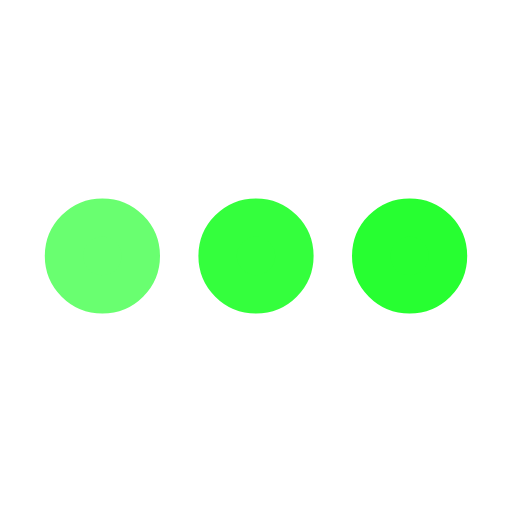
t = 0.00 s
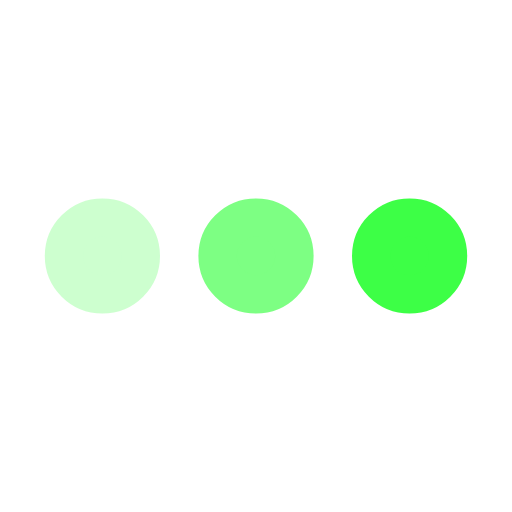
t = 0.25 s
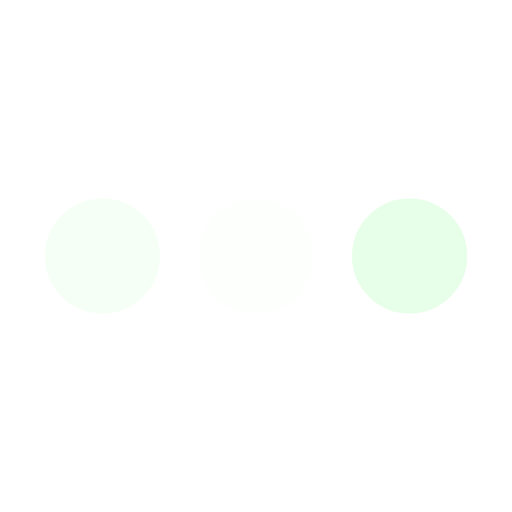
t = 0.75 s
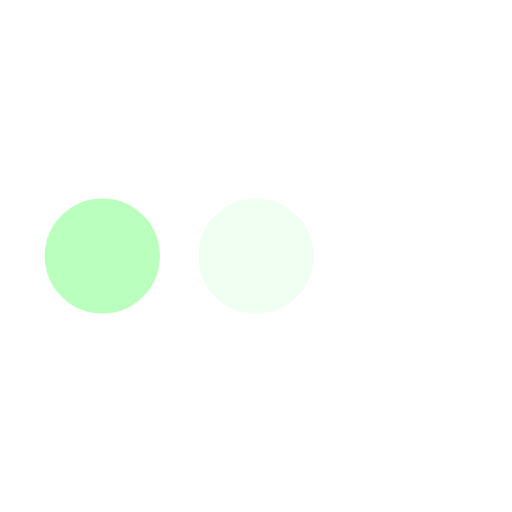
t = 1.00 s
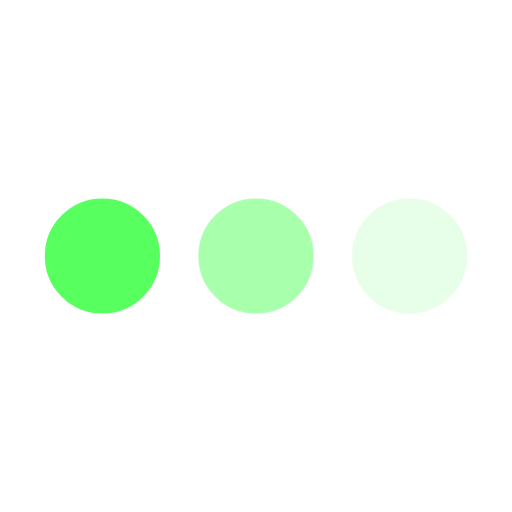
t = 1.25 s
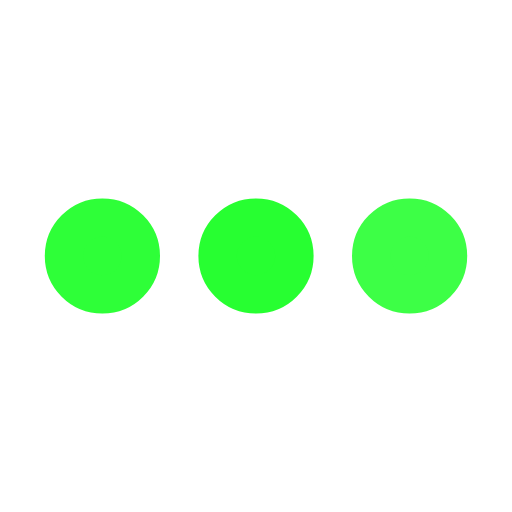
t = 1.75 s

The animated SVG that drew these frames (rendered in a browser with its animation timeline set to each time). Animation: 3 SMIL elements (animate=3); one cycle of 2.00 s, repeats indefinitely.

<svg xmlns='http://www.w3.org/2000/svg' viewBox='0 0 200 200'><circle fill='#27FF31' stroke='#27FF31' stroke-width='15' r='15' cx='40' cy='100'><animate attributeName='opacity' calcMode='spline' dur='2' values='1;0;1;' keySplines='.5 0 .5 1;.5 0 .5 1' repeatCount='indefinite' begin='-.4'></animate></circle><circle fill='#27FF31' stroke='#27FF31' stroke-width='15' r='15' cx='100' cy='100'><animate attributeName='opacity' calcMode='spline' dur='2' values='1;0;1;' keySplines='.5 0 .5 1;.5 0 .5 1' repeatCount='indefinite' begin='-.2'></animate></circle><circle fill='#27FF31' stroke='#27FF31' stroke-width='15' r='15' cx='160' cy='100'><animate attributeName='opacity' calcMode='spline' dur='2' values='1;0;1;' keySplines='.5 0 .5 1;.5 0 .5 1' repeatCount='indefinite' begin='0'></animate></circle></svg>
